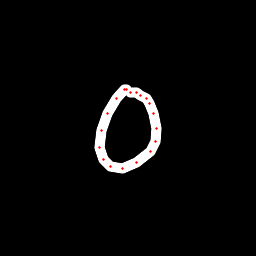

Source data for this figure (header and first rows):
x, y, hover, eod
127.6, 90.77, 0.0, 0.0
126.1, 89.54, 0.0, 0.0
124.3, 89.74, 0.0, 0.0
116.5, 98.44, 0.0, 0.0
107.5, 113.8, 0.0, 0.0
101.1, 131, 0.0, 0.0
99.95, 147.1, 0.0, 0.0
103.1, 159.3, 0.0, 0.0
110.9, 166.7, 0.0, 0.0
122.7, 168.4, 0.0, 0.0
136.9, 162.2, 0.0, 0.0
150.2, 151.6, 0.0, 0.0
155.2, 141.3, 0.0, 0.0
156.1, 128.4, 0.0, 0.0
153.6, 113.1, 0.0, 0.0
149.8, 103, 0.0, 0.0
146.7, 98.6, 0.0, 0.0
140.9, 95.1, 0.0, 0.0
136.5, 92.89, 0.0, 0.0
130.8, 92.38, 0.0, 1.0
